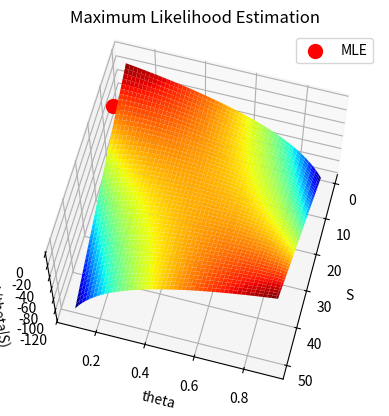

The matplotlib source for this figure: (Note: this script raises an exception after producing the figure.)
# import modules
import numpy as np
import matplotlib.pyplot as plt

N = 50
S = np.arange(1,N+1)
theta = np.linspace(0.1,0.9,100)

S_grid, theta_grid = np.meshgrid(S, theta)
L = S_grid*np.log(theta_grid) + (N-S_grid)*np.log(1-theta_grid)

S_index = np.where(S == 12)[0][0]
max_likelihood_index = np.unravel_index(np.argmax(L[S_index]), L.shape)
max_likelihood_theta = theta[max_likelihood_index[1]]

fig = plt.figure()
ax = fig.add_subplot(111,projection='3d')
s = ax.plot_surface(S_grid, theta_grid, L, cmap='jet')
ax.set_xlabel('S')
ax.set_ylabel('theta')
ax.set_zlabel('L(theta|S)')
ax.set_title('Maximum Likelihood Estimation')
ax.view_init(65,15)

ax.scatter(12,max_likelihood_theta, L[S_index, max_likelihood_index[1]], color='red', s=100, label='MLE')
ax.legend()
# plt.show()
plt.savefig("./pictures/s-theta-L-12.png")